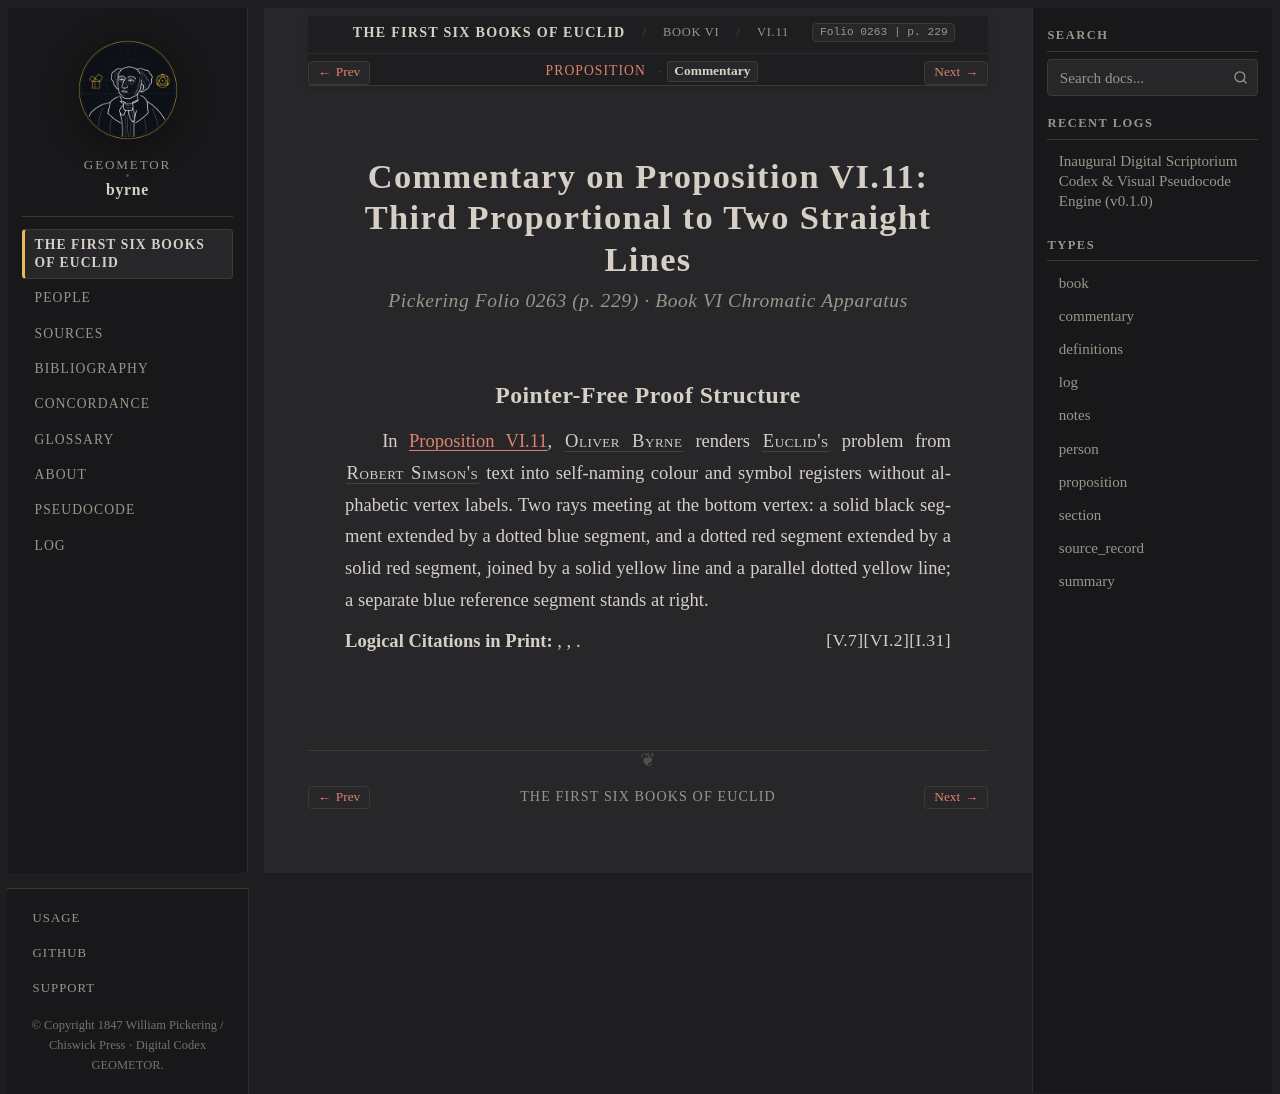

repository: geometor/byrne · page: coloured_euclid/book-vi/11/commentary.html · generator: sphinx

:canonical_id: VI.11.commentary
:book: VI
:proposition: 11
:order: 11
:type: commentary
:title: Commentary — Proposition VI.11
:folio: 0263
:page: 229

.. _byrne-vi-11-commentary:

.. folio:: 0263
   :page: 229

Commentary on Proposition VI.11: Third Proportional to Two Straight Lines
=========================================================================

.. rubric:: Pickering Folio 0263 (p. 229) · Book VI Chromatic Apparatus

Pointer-Free Proof Structure
----------------------------

In :ref:`Proposition VI.11 <byrne-vi-11>`, :person:`Oliver Byrne <byrne>` renders :person:`Euclid's <euclid>` problem from :person:`Robert Simson's <simson>` text into self-naming colour and symbol registers without alphabetic vertex labels. Two rays meeting at the bottom vertex: a solid black segment extended by a dotted blue segment, and a dotted red segment extended by a solid red segment, joined by a solid yellow line and a parallel dotted yellow line; a separate blue reference segment stands at right.

**Logical Citations in Print:** :just:`I.31`, :just:`VI.2`, :just:`V.7`.
